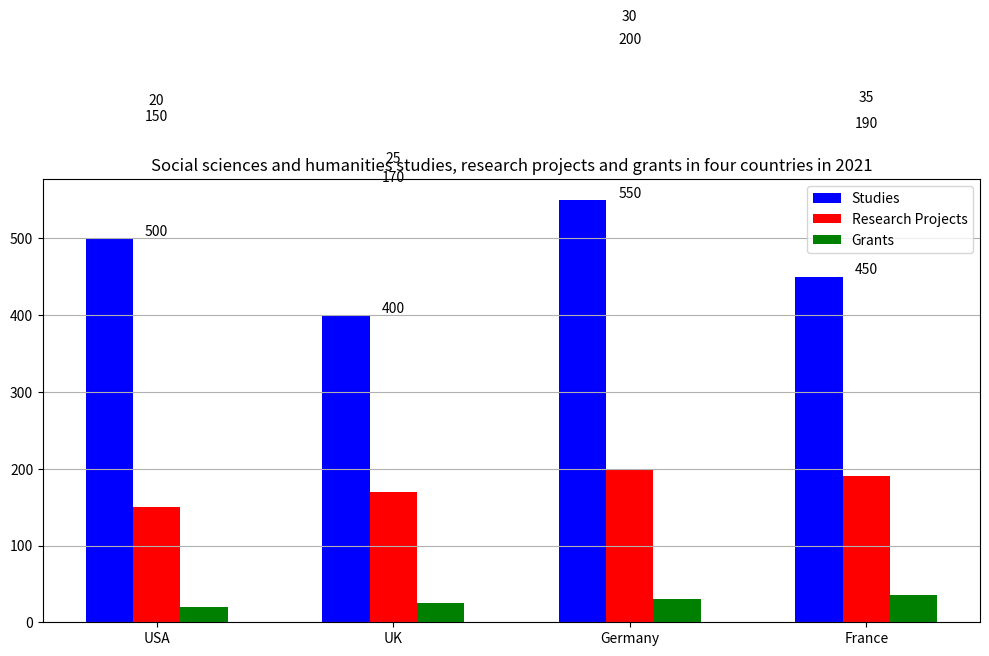

Write the Python code that produced this figure. (Note: this script raises an exception after producing the figure.)

import matplotlib.pyplot as plt
import numpy as np

data=np.array([[500,150,20],[400,170,25],[550,200,30],[450,190,35]])

x=np.arange(4)
country=['USA','UK','Germany','France']

plt.figure(figsize=(10,7))
ax=plt.subplot()
ax.bar(x-0.2,data[:,0],width=0.2,color='b',label='Studies')
ax.bar(x,data[:,1],width=0.2,color='r',label='Research Projects')
ax.bar(x+0.2,data[:,2],width=0.2,color='g',label='Grants')
plt.title('Social sciences and humanities studies, research projects and grants in four countries in 2021')
plt.xticks(x,country)
plt.legend()
for i in range(len(x)):
    plt.text(x[i],data[i,0],data[i,0],ha='center',va='bottom')
    plt.text(x[i],data[i,0]+data[i,1],data[i,1],ha='center',va='bottom')
    plt.text(x[i],data[i,0]+data[i,1]+data[i,2],data[i,2],ha='center',va='bottom')
plt.grid(axis='y')
plt.tight_layout()
plt.savefig('Bar Chart/png/221.png',dpi=300)
plt.clf()
